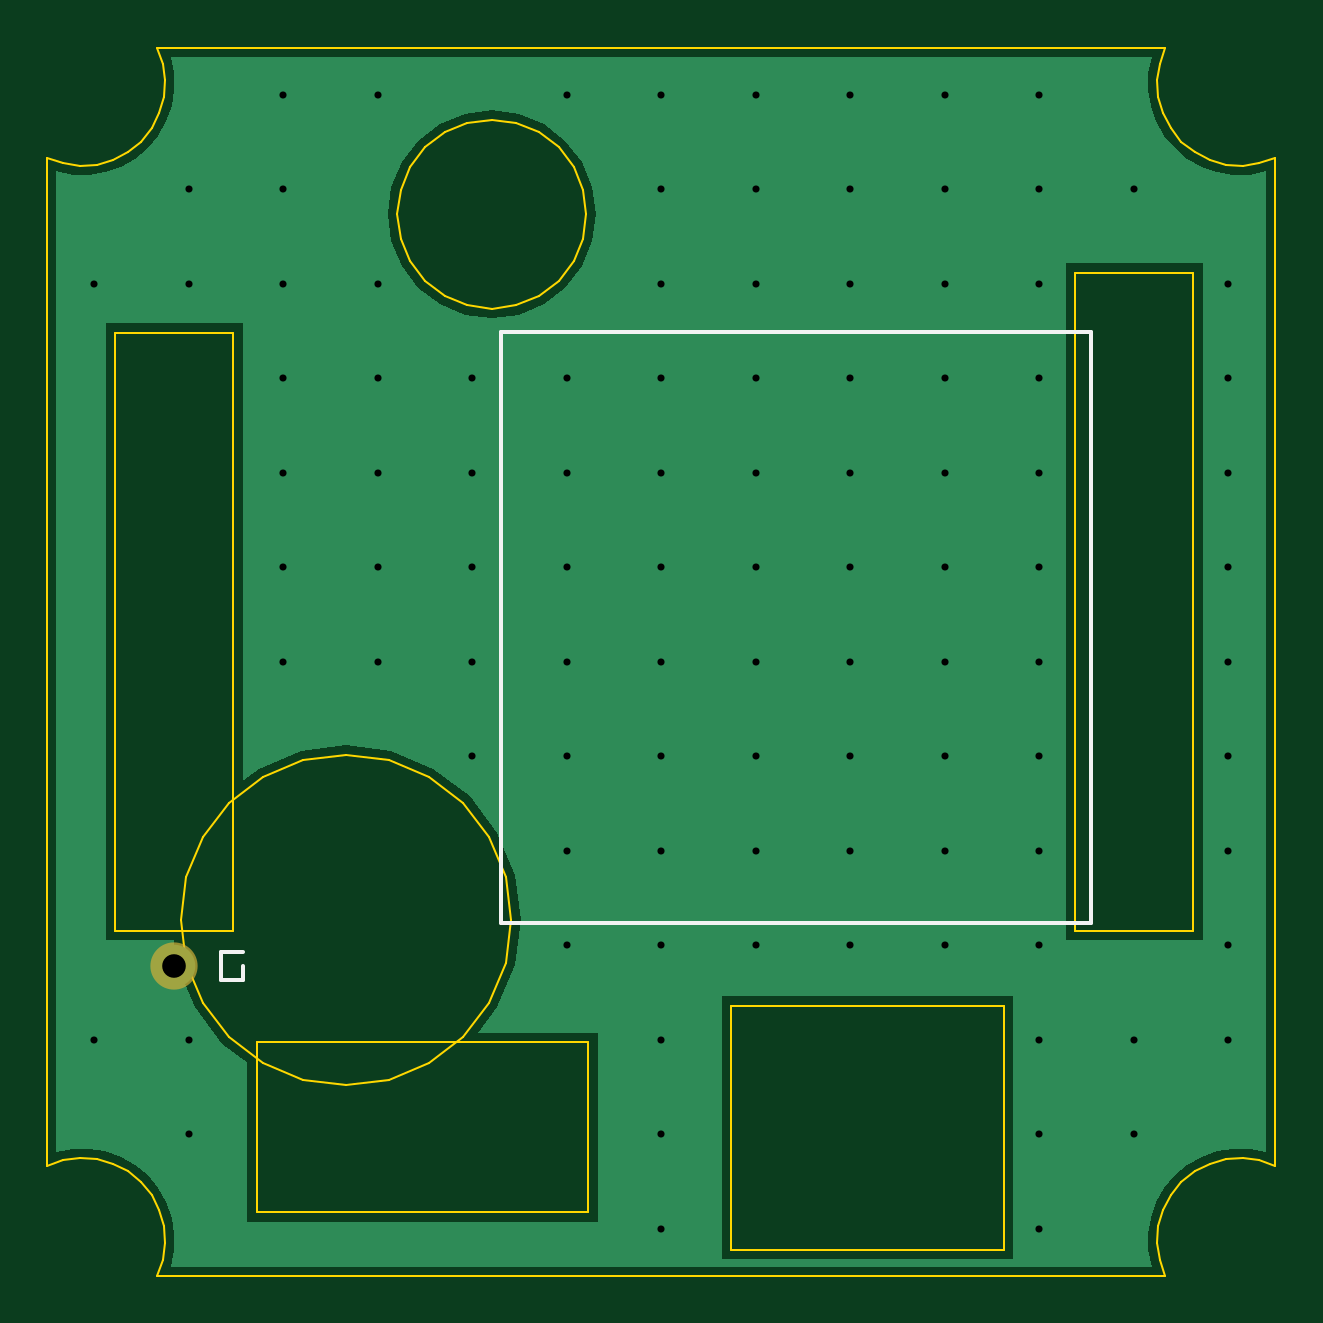
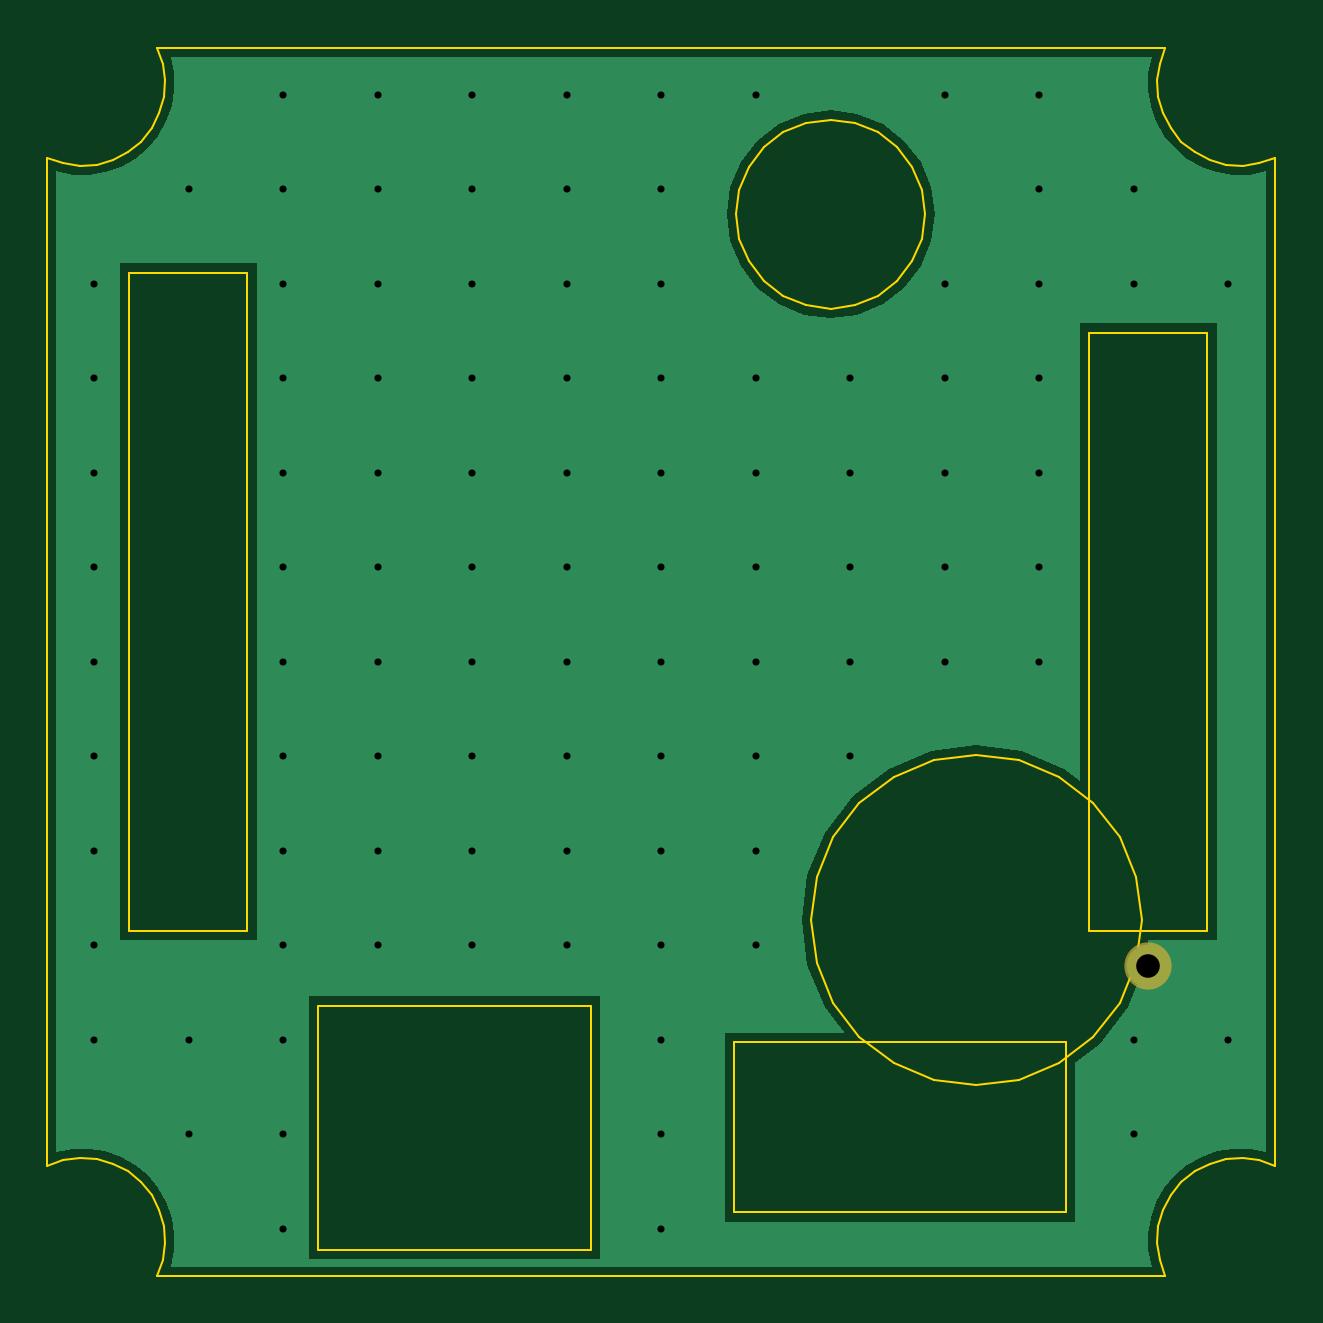
Circuit board: 7 layer files. Board 52.0 x 52.0 mm.
- bottom_copper: AVO_CASCO_V5P_PLACA_MASA-B_Cu.gbl (5379 bytes)
- bottom_mask: AVO_CASCO_V5P_PLACA_MASA-B_Mask.gbs (197 bytes)
- outline: AVO_CASCO_V5P_PLACA_MASA-Edge_Cuts.gm1 (3104 bytes)
- top_copper: AVO_CASCO_V5P_PLACA_MASA-F_Cu.gtl (5379 bytes)
- top_mask: AVO_CASCO_V5P_PLACA_MASA-F_Mask.gts (197 bytes)
- top_silk: AVO_CASCO_V5P_PLACA_MASA-F_Silkscreen.gto (556 bytes)
- drill: AVO_CASCO_V5P_PLACA_MASA-PTH.drl (1544 bytes)

=== bottom_copper: AVO_CASCO_V5P_PLACA_MASA-B_Cu.gbl (5379 bytes, source omitted) ===
=== bottom_mask: AVO_CASCO_V5P_PLACA_MASA-B_Mask.gbs ===
%FSLAX46Y46*%
%MOMM*%
%%TF.GenerationSoftware,AVO,placa_masa.py,1*%%
%TF.FileFunction,Soldermask,Bot*%
%TF.FilePolarity,Positive*%
G01*
%LPD*%
%ADD12C,2.000000*%
D12*
X-20620000Y-12890000D03*
M02*

=== outline: AVO_CASCO_V5P_PLACA_MASA-Edge_Cuts.gm1 ===
%FSLAX46Y46*%
%MOMM*%
%%TF.GenerationSoftware,AVO,placa_masa.py,1*%%
%TF.FileFunction,Profile,NP*%
%TF.FilePolarity,Positive*%
G01*
%LPD*%
%ADD13C,0.100000*%
D13*
X26000000Y21337722D02*
X25325814Y21098819D01*
X24617139Y21001961D01*
X23903573Y21051192D01*
X23214915Y21244458D01*
X22579926Y21573686D01*
X22025126Y22025126D01*
X21573686Y22579926D01*
X21244458Y23214915D01*
X21051192Y23903573D01*
X21001961Y24617139D01*
X21098819Y25325814D01*
X21337722Y26000000D01*
X-21337722Y26000000D01*
X-21098819Y25325814D01*
X-21001961Y24617139D01*
X-21051192Y23903573D01*
X-21244458Y23214915D01*
X-21573686Y22579926D01*
X-22025126Y22025126D01*
X-22579926Y21573686D01*
X-23214915Y21244458D01*
X-23903573Y21051192D01*
X-24617139Y21001961D01*
X-25325814Y21098819D01*
X-26000000Y21337722D01*
X-26000000Y-21337722D01*
X-25325814Y-21098819D01*
X-24617139Y-21001961D01*
X-23903573Y-21051192D01*
X-23214915Y-21244458D01*
X-22579926Y-21573686D01*
X-22025126Y-22025126D01*
X-21573686Y-22579926D01*
X-21244458Y-23214915D01*
X-21051192Y-23903573D01*
X-21001961Y-24617139D01*
X-21098819Y-25325814D01*
X-21337722Y-26000000D01*
X21337722Y-26000000D01*
X21098819Y-25325814D01*
X21001961Y-24617139D01*
X21051192Y-23903573D01*
X21244458Y-23214915D01*
X21573686Y-22579926D01*
X22025126Y-22025126D01*
X22579926Y-21573686D01*
X23214915Y-21244458D01*
X23903573Y-21051192D01*
X24617139Y-21001961D01*
X25325814Y-21098819D01*
X26000000Y-21337722D01*
X26000000Y21337722D01*
X-6340000Y-10930000D02*
X-6578519Y-9118267D01*
X-7277822Y-7430000D01*
X-8390253Y-5980253D01*
X-9840000Y-4867822D01*
X-11528267Y-4168519D01*
X-13340000Y-3930000D01*
X-15151733Y-4168519D01*
X-16840000Y-4867822D01*
X-18289747Y-5980253D01*
X-19402178Y-7430000D01*
X-20101481Y-9118267D01*
X-20340000Y-10930000D01*
X-20101481Y-12741733D01*
X-19402178Y-14430000D01*
X-18289747Y-15879747D01*
X-16840000Y-16992178D01*
X-15151733Y-17691481D01*
X-13340000Y-17930000D01*
X-11528267Y-17691481D01*
X-9840000Y-16992178D01*
X-8390253Y-15879747D01*
X-7277822Y-14430000D01*
X-6578519Y-12741733D01*
X-6340000Y-10930000D01*
X2970000Y-24900000D02*
X14510000Y-24900000D01*
X14510000Y-14560000D01*
X2970000Y-14560000D01*
X2970000Y-24900000D01*
X-17120000Y-23300000D02*
X-3080000Y-23300000D01*
X-3080000Y-16100000D01*
X-17120000Y-16100000D01*
X-17120000Y-23300000D01*
X-3170000Y18950000D02*
X-3306297Y19985276D01*
X-3705898Y20950000D01*
X-4341573Y21778427D01*
X-5170000Y22414102D01*
X-6134724Y22813703D01*
X-7170000Y22950000D01*
X-8205276Y22813703D01*
X-9170000Y22414102D01*
X-9998427Y21778427D01*
X-10634102Y20950000D01*
X-11033703Y19985276D01*
X-11170000Y18950000D01*
X-11033703Y17914724D01*
X-10634102Y16950000D01*
X-9998427Y16121573D01*
X-9170000Y15485898D01*
X-8205276Y15086297D01*
X-7170000Y14950000D01*
X-6134724Y15086297D01*
X-5170000Y15485898D01*
X-4341573Y16121573D01*
X-3705898Y16950000D01*
X-3306297Y17914724D01*
X-3170000Y18950000D01*
X-23120000Y-11390000D02*
X-18120000Y-11390000D01*
X-18120000Y13930000D01*
X-23120000Y13930000D01*
X-23120000Y-11390000D01*
X17520000Y-11390000D02*
X22520000Y-11390000D01*
X22520000Y16470000D01*
X17520000Y16470000D01*
X17520000Y-11390000D01*
M02*

=== top_copper: AVO_CASCO_V5P_PLACA_MASA-F_Cu.gtl ===
%FSLAX46Y46*%
%MOMM*%
%%TF.GenerationSoftware,AVO,placa_masa.py,1*%%
%TF.FileFunction,Copper,L1,Top*%
%TF.FilePolarity,Positive*%
G01*
%LPD*%
%ADD10C,0.600000*%
%ADD11C,1.800000*%
G36*
X25600000Y20758343D02*
X24917964Y20622461D01*
X24222639Y20609875D01*
X23536132Y20720984D01*
X22880274Y20952256D01*
X22275919Y21296336D01*
X21742284Y21742284D01*
X21296336Y22275919D01*
X20952256Y22880274D01*
X20720984Y23536132D01*
X20609875Y24222639D01*
X20622461Y24917964D01*
X20758343Y25600000D01*
X-20758343Y25600000D01*
X-20622461Y24917964D01*
X-20609875Y24222639D01*
X-20720984Y23536132D01*
X-20952256Y22880274D01*
X-21296336Y22275919D01*
X-21742284Y21742284D01*
X-22275919Y21296336D01*
X-22880274Y20952256D01*
X-23536132Y20720984D01*
X-24222639Y20609875D01*
X-24917964Y20622461D01*
X-25600000Y20758343D01*
X-25600000Y-20758343D01*
X-24917964Y-20622461D01*
X-24222639Y-20609875D01*
X-23536132Y-20720984D01*
X-22880274Y-20952256D01*
X-22275919Y-21296336D01*
X-21742284Y-21742284D01*
X-21296336Y-22275919D01*
X-20952256Y-22880274D01*
X-20720984Y-23536132D01*
X-20609875Y-24222639D01*
X-20622461Y-24917964D01*
X-20758343Y-25600000D01*
X20758343Y-25600000D01*
X20622461Y-24917964D01*
X20609875Y-24222639D01*
X20720984Y-23536132D01*
X20952256Y-22880274D01*
X21296336Y-22275919D01*
X21742284Y-21742284D01*
X22275919Y-21296336D01*
X22880274Y-20952256D01*
X23536132Y-20720984D01*
X24222639Y-20609875D01*
X24917964Y-20622461D01*
X25600000Y-20758343D01*
X25600000Y20758343D01*
G37*
%LPC*%
G36*
X-5940000Y-10930000D02*
X-6192149Y-9014739D01*
X-6931412Y-7230000D01*
X-8107410Y-5697410D01*
X-9640000Y-4521412D01*
X-11424739Y-3782149D01*
X-13340000Y-3530000D01*
X-15255261Y-3782149D01*
X-17040000Y-4521412D01*
X-18572590Y-5697410D01*
X-19748588Y-7230000D01*
X-20487851Y-9014739D01*
X-20740000Y-10930000D01*
X-20487851Y-12845261D01*
X-19748588Y-14630000D01*
X-18572590Y-16162590D01*
X-17040000Y-17338588D01*
X-15255261Y-18077851D01*
X-13340000Y-18330000D01*
X-11424739Y-18077851D01*
X-9640000Y-17338588D01*
X-8107410Y-16162590D01*
X-6931412Y-14630000D01*
X-6192149Y-12845261D01*
X-5940000Y-10930000D01*
G37*
G36*
X2570000Y-25300000D02*
X14910000Y-25300000D01*
X14910000Y-14160000D01*
X2570000Y-14160000D01*
X2570000Y-25300000D01*
G37*
G36*
X-17520000Y-23700000D02*
X-2680000Y-23700000D01*
X-2680000Y-15700000D01*
X-17520000Y-15700000D01*
X-17520000Y-23700000D01*
G37*
G36*
X-2770000Y18950000D02*
X-2919926Y20088804D01*
X-3359488Y21150000D01*
X-4058730Y22061270D01*
X-4970000Y22760512D01*
X-6031196Y23200074D01*
X-7170000Y23350000D01*
X-8308804Y23200074D01*
X-9370000Y22760512D01*
X-10281270Y22061270D01*
X-10980512Y21150000D01*
X-11420074Y20088804D01*
X-11570000Y18950000D01*
X-11420074Y17811196D01*
X-10980512Y16750000D01*
X-10281270Y15838730D01*
X-9370000Y15139488D01*
X-8308804Y14699926D01*
X-7170000Y14550000D01*
X-6031196Y14699926D01*
X-4970000Y15139488D01*
X-4058730Y15838730D01*
X-3359488Y16750000D01*
X-2919926Y17811196D01*
X-2770000Y18950000D01*
G37*
G36*
X-23520000Y-11790000D02*
X-17720000Y-11790000D01*
X-17720000Y14330000D01*
X-23520000Y14330000D01*
X-23520000Y-11790000D01*
G37*
G36*
X17120000Y-11790000D02*
X22920000Y-11790000D01*
X22920000Y16870000D01*
X17120000Y16870000D01*
X17120000Y-11790000D01*
G37*
%LPD*%
D10*
X-24000000Y-16000000D03*
X-24000000Y16000000D03*
X-20000000Y-20000000D03*
X-20000000Y-16000000D03*
X-20000000Y16000000D03*
X-20000000Y20000000D03*
X-16000000Y0D03*
X-16000000Y4000000D03*
X-16000000Y8000000D03*
X-16000000Y12000000D03*
X-16000000Y16000000D03*
X-16000000Y20000000D03*
X-16000000Y24000000D03*
X-12000000Y0D03*
X-12000000Y4000000D03*
X-12000000Y8000000D03*
X-12000000Y12000000D03*
X-12000000Y16000000D03*
X-12000000Y24000000D03*
X-8000000Y-4000000D03*
X-8000000Y0D03*
X-8000000Y4000000D03*
X-8000000Y8000000D03*
X-8000000Y12000000D03*
X-4000000Y-12000000D03*
X-4000000Y-8000000D03*
X-4000000Y-4000000D03*
X-4000000Y0D03*
X-4000000Y4000000D03*
X-4000000Y8000000D03*
X-4000000Y12000000D03*
X-4000000Y24000000D03*
X0Y-24000000D03*
X0Y-20000000D03*
X0Y-16000000D03*
X0Y-12000000D03*
X0Y-8000000D03*
X0Y-4000000D03*
X0Y0D03*
X0Y4000000D03*
X0Y8000000D03*
X0Y12000000D03*
X0Y16000000D03*
X0Y20000000D03*
X0Y24000000D03*
X4000000Y-12000000D03*
X4000000Y-8000000D03*
X4000000Y-4000000D03*
X4000000Y0D03*
X4000000Y4000000D03*
X4000000Y8000000D03*
X4000000Y12000000D03*
X4000000Y16000000D03*
X4000000Y20000000D03*
X4000000Y24000000D03*
X8000000Y-12000000D03*
X8000000Y-8000000D03*
X8000000Y-4000000D03*
X8000000Y0D03*
X8000000Y4000000D03*
X8000000Y8000000D03*
X8000000Y12000000D03*
X8000000Y16000000D03*
X8000000Y20000000D03*
X8000000Y24000000D03*
X12000000Y-12000000D03*
X12000000Y-8000000D03*
X12000000Y-4000000D03*
X12000000Y0D03*
X12000000Y4000000D03*
X12000000Y8000000D03*
X12000000Y12000000D03*
X12000000Y16000000D03*
X12000000Y20000000D03*
X12000000Y24000000D03*
X16000000Y-24000000D03*
X16000000Y-20000000D03*
X16000000Y-16000000D03*
X16000000Y-12000000D03*
X16000000Y-8000000D03*
X16000000Y-4000000D03*
X16000000Y0D03*
X16000000Y4000000D03*
X16000000Y8000000D03*
X16000000Y12000000D03*
X16000000Y16000000D03*
X16000000Y20000000D03*
X16000000Y24000000D03*
X20000000Y-20000000D03*
X20000000Y-16000000D03*
X20000000Y20000000D03*
X24000000Y-16000000D03*
X24000000Y-12000000D03*
X24000000Y-8000000D03*
X24000000Y-4000000D03*
X24000000Y0D03*
X24000000Y4000000D03*
X24000000Y8000000D03*
X24000000Y12000000D03*
X24000000Y16000000D03*
D11*
X-20620000Y-12890000D03*
M02*

=== top_mask: AVO_CASCO_V5P_PLACA_MASA-F_Mask.gts ===
%FSLAX46Y46*%
%MOMM*%
%%TF.GenerationSoftware,AVO,placa_masa.py,1*%%
%TF.FileFunction,Soldermask,Top*%
%TF.FilePolarity,Positive*%
G01*
%LPD*%
%ADD12C,2.000000*%
D12*
X-20620000Y-12890000D03*
M02*

=== top_silk: AVO_CASCO_V5P_PLACA_MASA-F_Silkscreen.gto ===
%FSLAX46Y46*%
%MOMM*%
%%TF.GenerationSoftware,AVO,placa_masa.py,1*%%
%TF.FileFunction,Legend,Top*%
%TF.FilePolarity,Positive*%
G01*
%LPD*%
%ADD14C,0.150000*%
D14*
X-18620000Y-12290000D02*
X-17720000Y-12290000D01*
X-18620000Y-12290000D02*
X-18620000Y-13490000D01*
X-18620000Y-13490000D02*
X-17720000Y-13490000D01*
X-17720000Y-13490000D02*
X-17720000Y-12890000D01*
X-6800000Y-11050000D02*
X18200000Y-11050000D01*
X18200000Y-11050000D02*
X18200000Y13950000D01*
X18200000Y13950000D02*
X-6800000Y13950000D01*
X-6800000Y13950000D02*
X-6800000Y-11050000D01*
M02*

=== drill: AVO_CASCO_V5P_PLACA_MASA-PTH.drl ===
M48
METRIC,TZ
T1C0.300
T2C1.000
%
G90
G05
T1
X-24.000Y-16.000
X-24.000Y16.000
X-20.000Y-20.000
X-20.000Y-16.000
X-20.000Y16.000
X-20.000Y20.000
X-16.000Y0.000
X-16.000Y4.000
X-16.000Y8.000
X-16.000Y12.000
X-16.000Y16.000
X-16.000Y20.000
X-16.000Y24.000
X-12.000Y0.000
X-12.000Y4.000
X-12.000Y8.000
X-12.000Y12.000
X-12.000Y16.000
X-12.000Y24.000
X-8.000Y-4.000
X-8.000Y0.000
X-8.000Y4.000
X-8.000Y8.000
X-8.000Y12.000
X-4.000Y-12.000
X-4.000Y-8.000
X-4.000Y-4.000
X-4.000Y0.000
X-4.000Y4.000
X-4.000Y8.000
X-4.000Y12.000
X-4.000Y24.000
X0.000Y-24.000
X0.000Y-20.000
X0.000Y-16.000
X0.000Y-12.000
X0.000Y-8.000
X0.000Y-4.000
X0.000Y0.000
X0.000Y4.000
X0.000Y8.000
X0.000Y12.000
X0.000Y16.000
X0.000Y20.000
X0.000Y24.000
X4.000Y-12.000
X4.000Y-8.000
X4.000Y-4.000
X4.000Y0.000
X4.000Y4.000
X4.000Y8.000
X4.000Y12.000
X4.000Y16.000
X4.000Y20.000
X4.000Y24.000
X8.000Y-12.000
X8.000Y-8.000
X8.000Y-4.000
X8.000Y0.000
X8.000Y4.000
X8.000Y8.000
X8.000Y12.000
X8.000Y16.000
X8.000Y20.000
X8.000Y24.000
X12.000Y-12.000
X12.000Y-8.000
X12.000Y-4.000
X12.000Y0.000
X12.000Y4.000
X12.000Y8.000
X12.000Y12.000
X12.000Y16.000
X12.000Y20.000
X12.000Y24.000
X16.000Y-24.000
X16.000Y-20.000
X16.000Y-16.000
X16.000Y-12.000
X16.000Y-8.000
X16.000Y-4.000
X16.000Y0.000
X16.000Y4.000
X16.000Y8.000
X16.000Y12.000
X16.000Y16.000
X16.000Y20.000
X16.000Y24.000
X20.000Y-20.000
X20.000Y-16.000
X20.000Y20.000
X24.000Y-16.000
X24.000Y-12.000
X24.000Y-8.000
X24.000Y-4.000
X24.000Y0.000
X24.000Y4.000
X24.000Y8.000
X24.000Y12.000
X24.000Y16.000
T2
X-20.620Y-12.890
M30
